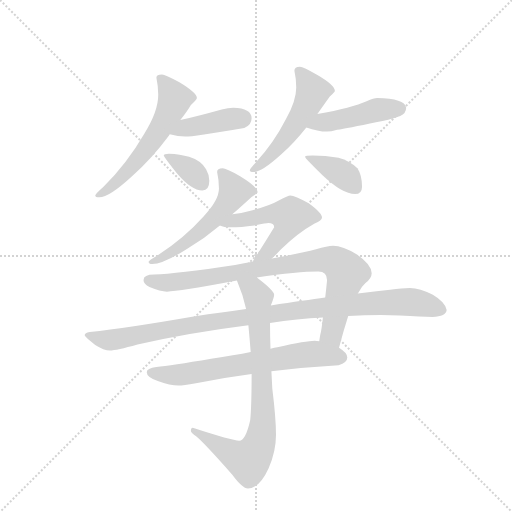
t = 0.00 s
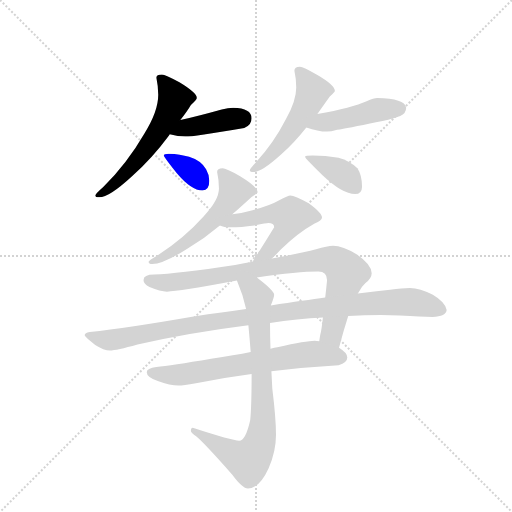
t = 1.80 s
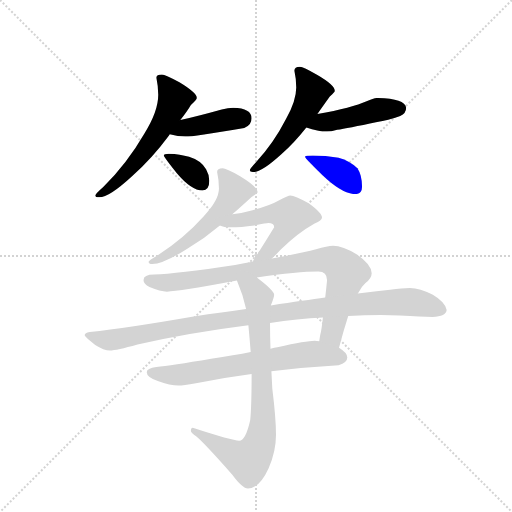
t = 3.60 s
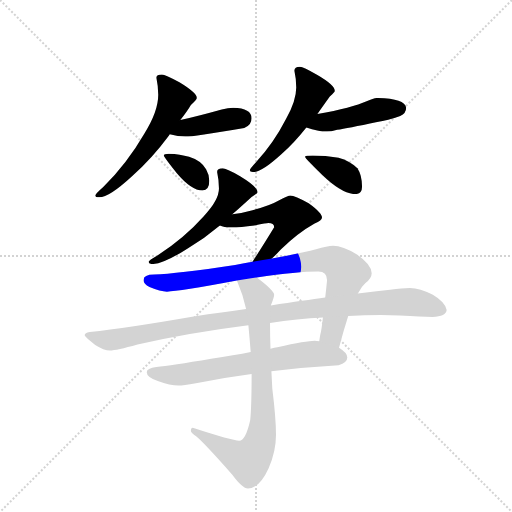
t = 5.40 s
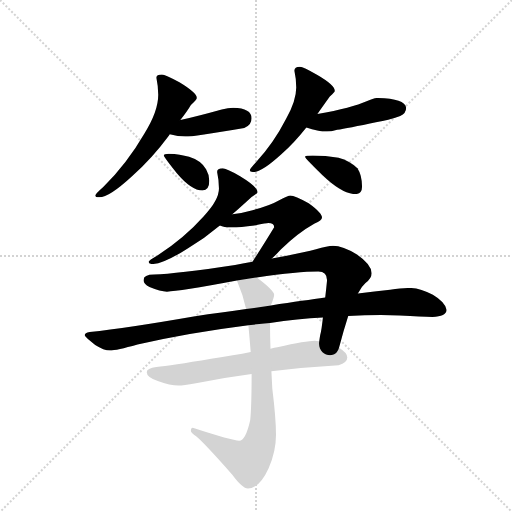
t = 7.20 s
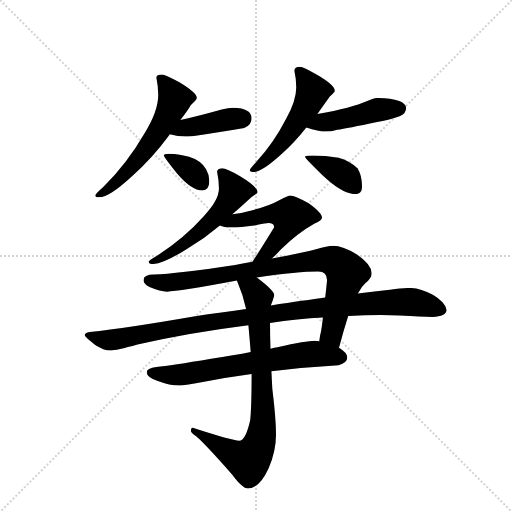
t = 9.00 s

The animated SVG that drew these frames (rendered in a browser with its animation timeline set to each time). Animation: 12 CSS @keyframes rules; one cycle of 9.00 s.

<svg version="1.1" viewBox="0 0 1024 1024" xmlns="http://www.w3.org/2000/svg">
  <g stroke="lightgray" stroke-dasharray="1,1" stroke-width="1" transform="scale(4, 4)">
    <line x1="0" y1="0" x2="256" y2="256"></line>
    <line x1="256" y1="0" x2="0" y2="256"></line>
    <line x1="128" y1="0" x2="128" y2="256"></line>
    <line x1="0" y1="128" x2="256" y2="128"></line>
  </g>
  <g transform="scale(0.92, -0.92) translate(60, -900)">
    <style type="text/css">
      
        @keyframes keyframes0 {
          from {
            stroke: blue;
            stroke-dashoffset: 578;
            stroke-width: 128;
          }
          65% {
            animation-timing-function: step-end;
            stroke: blue;
            stroke-dashoffset: 0;
            stroke-width: 128;
          }
          to {
            stroke: black;
            stroke-width: 1024;
          }
        }
        #make-me-a-hanzi-animation-0 {
          animation: keyframes0 0.7203776041666666s both;
          animation-delay: 0s;
          animation-timing-function: linear;
        }
      
        @keyframes keyframes1 {
          from {
            stroke: blue;
            stroke-dashoffset: 410;
            stroke-width: 128;
          }
          57% {
            animation-timing-function: step-end;
            stroke: blue;
            stroke-dashoffset: 0;
            stroke-width: 128;
          }
          to {
            stroke: black;
            stroke-width: 1024;
          }
        }
        #make-me-a-hanzi-animation-1 {
          animation: keyframes1 0.5836588541666666s both;
          animation-delay: 0.7203776041666666s;
          animation-timing-function: linear;
        }
      
        @keyframes keyframes2 {
          from {
            stroke: blue;
            stroke-dashoffset: 355;
            stroke-width: 128;
          }
          54% {
            animation-timing-function: step-end;
            stroke: blue;
            stroke-dashoffset: 0;
            stroke-width: 128;
          }
          to {
            stroke: black;
            stroke-width: 1024;
          }
        }
        #make-me-a-hanzi-animation-2 {
          animation: keyframes2 0.5388997395833334s both;
          animation-delay: 1.3040364583333333s;
          animation-timing-function: linear;
        }
      
        @keyframes keyframes3 {
          from {
            stroke: blue;
            stroke-dashoffset: 523;
            stroke-width: 128;
          }
          63% {
            animation-timing-function: step-end;
            stroke: blue;
            stroke-dashoffset: 0;
            stroke-width: 128;
          }
          to {
            stroke: black;
            stroke-width: 1024;
          }
        }
        #make-me-a-hanzi-animation-3 {
          animation: keyframes3 0.6756184895833334s both;
          animation-delay: 1.8429361979166665s;
          animation-timing-function: linear;
        }
      
        @keyframes keyframes4 {
          from {
            stroke: blue;
            stroke-dashoffset: 456;
            stroke-width: 128;
          }
          60% {
            animation-timing-function: step-end;
            stroke: blue;
            stroke-dashoffset: 0;
            stroke-width: 128;
          }
          to {
            stroke: black;
            stroke-width: 1024;
          }
        }
        #make-me-a-hanzi-animation-4 {
          animation: keyframes4 0.62109375s both;
          animation-delay: 2.5185546875s;
          animation-timing-function: linear;
        }
      
        @keyframes keyframes5 {
          from {
            stroke: blue;
            stroke-dashoffset: 384;
            stroke-width: 128;
          }
          56% {
            animation-timing-function: step-end;
            stroke: blue;
            stroke-dashoffset: 0;
            stroke-width: 128;
          }
          to {
            stroke: black;
            stroke-width: 1024;
          }
        }
        #make-me-a-hanzi-animation-5 {
          animation: keyframes5 0.5625s both;
          animation-delay: 3.1396484375s;
          animation-timing-function: linear;
        }
      
        @keyframes keyframes6 {
          from {
            stroke: blue;
            stroke-dashoffset: 545;
            stroke-width: 128;
          }
          64% {
            animation-timing-function: step-end;
            stroke: blue;
            stroke-dashoffset: 0;
            stroke-width: 128;
          }
          to {
            stroke: black;
            stroke-width: 1024;
          }
        }
        #make-me-a-hanzi-animation-6 {
          animation: keyframes6 0.6935221354166666s both;
          animation-delay: 3.7021484375s;
          animation-timing-function: linear;
        }
      
        @keyframes keyframes7 {
          from {
            stroke: blue;
            stroke-dashoffset: 528;
            stroke-width: 128;
          }
          63% {
            animation-timing-function: step-end;
            stroke: blue;
            stroke-dashoffset: 0;
            stroke-width: 128;
          }
          to {
            stroke: black;
            stroke-width: 1024;
          }
        }
        #make-me-a-hanzi-animation-7 {
          animation: keyframes7 0.6796875s both;
          animation-delay: 4.395670572916667s;
          animation-timing-function: linear;
        }
      
        @keyframes keyframes8 {
          from {
            stroke: blue;
            stroke-dashoffset: 862;
            stroke-width: 128;
          }
          74% {
            animation-timing-function: step-end;
            stroke: blue;
            stroke-dashoffset: 0;
            stroke-width: 128;
          }
          to {
            stroke: black;
            stroke-width: 1024;
          }
        }
        #make-me-a-hanzi-animation-8 {
          animation: keyframes8 0.9514973958333334s both;
          animation-delay: 5.075358072916667s;
          animation-timing-function: linear;
        }
      
        @keyframes keyframes9 {
          from {
            stroke: blue;
            stroke-dashoffset: 1031;
            stroke-width: 128;
          }
          77% {
            animation-timing-function: step-end;
            stroke: blue;
            stroke-dashoffset: 0;
            stroke-width: 128;
          }
          to {
            stroke: black;
            stroke-width: 1024;
          }
        }
        #make-me-a-hanzi-animation-9 {
          animation: keyframes9 1.0890299479166667s both;
          animation-delay: 6.02685546875s;
          animation-timing-function: linear;
        }
      
        @keyframes keyframes10 {
          from {
            stroke: blue;
            stroke-dashoffset: 674;
            stroke-width: 128;
          }
          69% {
            animation-timing-function: step-end;
            stroke: blue;
            stroke-dashoffset: 0;
            stroke-width: 128;
          }
          to {
            stroke: black;
            stroke-width: 1024;
          }
        }
        #make-me-a-hanzi-animation-10 {
          animation: keyframes10 0.7985026041666666s both;
          animation-delay: 7.115885416666667s;
          animation-timing-function: linear;
        }
      
        @keyframes keyframes11 {
          from {
            stroke: blue;
            stroke-dashoffset: 804;
            stroke-width: 128;
          }
          72% {
            animation-timing-function: step-end;
            stroke: blue;
            stroke-dashoffset: 0;
            stroke-width: 128;
          }
          to {
            stroke: black;
            stroke-width: 1024;
          }
        }
        #make-me-a-hanzi-animation-11 {
          animation: keyframes11 0.904296875s both;
          animation-delay: 7.914388020833334s;
          animation-timing-function: linear;
        }
      
    </style>
    
      <path d="M 292 738 Q 280 738 280 731 Q 284 712 284 694 Q 284 658 254 610 Q 217 546 165 494 Q 147 478 147 475 Q 147 471 156 471 Q 177 471 227 517 Q 270 555 307 605 Q 308 606 309 608 L 332 639 Q 348 660 355 672 Q 368 684 368 687 Q 368 698 330 721 Q 299 738 292 738 Z" fill="lightgray"></path>
    
      <path d="M 309 608 Q 327 603 343 603 Q 360 603 471 622 Q 487 628 487 643 Q 487 665 447 666 Q 436 666 422 662 Q 372 648 332 639 C 303 632 280 615 309 608 Z" fill="lightgray"></path>
    
      <path d="M 307 566 Q 296 566 296 562 Q 296 559 324 524 Q 356 486 380 486 Q 395 486 395 507 Q 395 520 388 532 Q 377 551 351 559 Q 332 565 307 566 Z" fill="lightgray"></path>
    
      <path d="M 630 652 Q 649 679 657 690 Q 668 700 668 702 Q 668 715 630 737 Q 599 755 592 755 Q 580 755 580 746 Q 584 728 584 710 Q 584 681 562 642 Q 535 589 496 547 Q 483 533 483 530 Q 483 526 492 526 Q 509 526 551 564 Q 580 590 606 623 L 630 652 Z" fill="lightgray"></path>
    
      <path d="M 760 687 Q 753 687 737 680 Q 706 666 630 652 C 601 646 578 633 606 623 Q 631 614 651 614 Q 659 614 673 618 Q 694 621 760 635 Q 783 638 810 648 Q 823 654 823 666 Q 820 686 760 687 Z" fill="lightgray"></path>
    
      <path d="M 620 562 Q 603 562 603 559 Q 603 556 640 520 Q 684 478 712 478 Q 727 478 727 494 Q 727 519 717 534 Q 701 550 676 557 Q 647 562 620 562 Z" fill="lightgray"></path>
    
      <path d="M 424 534 Q 412 534 412 526 Q 416 508 416 490 Q 416 465 383 430 Q 341 383 283 345 Q 263 333 263 331 Q 263 326 271 326 Q 295 326 348 360 Q 385 382 418 410 L 445 434 Q 475 461 487 472 Q 500 480 500 482 Q 500 494 462 517 Q 431 534 424 534 Z" fill="lightgray"></path>
    
      <path d="M 418 410 Q 426 406 443 406 Q 463 406 493 410 Q 521 415 523 415 Q 536 415 536 406 Q 516 373 489 331 C 473 306 509 318 531 338 Q 539 345 551 358 Q 588 394 624 414 Q 640 421 640 427 Q 640 437 611 458 Q 581 475 571 475 Q 567 475 546 464 Q 527 453 489 443 Q 468 437 445 434 C 415 430 389 419 418 410 Z" fill="lightgray"></path>
    
      <path d="M 489 331 Q 471 328 451 324 Q 324 305 275 303 Q 252 303 252 291 Q 252 283 265 276 Q 289 266 303 266 Q 328 266 455 290 L 498 297 Q 588 310 632 310 Q 651 310 651 291 Q 649 271 647 253 L 642 210 Q 639 182 636 171 Q 635 165 634 158 C 629 128 669 115 677 144 Q 687 182 697 213 L 718 262 Q 726 277 734 284 Q 748 295 748 306 Q 748 325 716 347 Q 685 366 664 366 Q 652 366 627 358 Q 598 350 531 338 L 489 331 Z" fill="lightgray"></path>
    
      <path d="M 475 228 Q 425 221 361 212 Q 217 187 135 178 Q 124 176 124 171 Q 125 167 147 150 Q 166 138 179 138 Q 193 138 239 151 Q 346 176 480 193 L 527 198 Q 587 207 642 210 L 697 213 Q 733 215 768 215 L 809 214 Q 857 211 880 211 Q 910 212 911 226 Q 908 243 881 259 Q 853 274 831 274 Q 815 274 788 270 Q 755 266 718 262 L 647 253 Q 604 247 529 236 L 475 228 Z" fill="lightgray"></path>
    
      <path d="M 485 135 Q 450 128 399 120 Q 311 105 280 102 Q 259 99 259 91 Q 259 80 283 72 Q 310 62 328 62 Q 338 62 366 67 Q 426 79 487 87 L 530 93 Q 605 102 676 106 Q 695 112 695 123 Q 695 133 677 144 L 634 158 Q 630 159 624 159 Q 607 159 543 145 Q 537 144 528 142 L 485 135 Z" fill="lightgray"></path>
    
      <path d="M 455 290 Q 468 260 475 228 L 480 193 Q 483 161 485 135 L 487 87 Q 487 19 484 -13 Q 474 -58 460 -58 Q 445 -58 359 -30 Q 355 -30 355 -37 Q 355 -41 367 -49 Q 384 -63 445 -132 Q 467 -162 479 -162 Q 504 -162 524 -118 Q 540 -81 540 -45 Q 540 -10 532 55 L 530 93 L 528 142 Q 527 171 527 198 L 529 236 Q 529 237 530 239 Q 536 254 536 259 Q 536 268 499 296 L 498 297 C 475 316 444 318 455 290 Z" fill="lightgray"></path>
    
    
      <clipPath id="make-me-a-hanzi-clip-0">
        <path d="M 292 738 Q 280 738 280 731 Q 284 712 284 694 Q 284 658 254 610 Q 217 546 165 494 Q 147 478 147 475 Q 147 471 156 471 Q 177 471 227 517 Q 270 555 307 605 Q 308 606 309 608 L 332 639 Q 348 660 355 672 Q 368 684 368 687 Q 368 698 330 721 Q 299 738 292 738 Z"></path>
      </clipPath>
      <path clip-path="url(#make-me-a-hanzi-clip-0)" d="M 291 726 L 320 685 L 293 628 L 210 520 L 185 495 L 153 476" fill="none" id="make-me-a-hanzi-animation-0" stroke-dasharray="450 900" stroke-linecap="round"></path>
    
      <clipPath id="make-me-a-hanzi-clip-1">
        <path d="M 309 608 Q 327 603 343 603 Q 360 603 471 622 Q 487 628 487 643 Q 487 665 447 666 Q 436 666 422 662 Q 372 648 332 639 C 303 632 280 615 309 608 Z"></path>
      </clipPath>
      <path clip-path="url(#make-me-a-hanzi-clip-1)" d="M 316 611 L 343 623 L 466 643" fill="none" id="make-me-a-hanzi-animation-1" stroke-dasharray="282 564" stroke-linecap="round"></path>
    
      <clipPath id="make-me-a-hanzi-clip-2">
        <path d="M 307 566 Q 296 566 296 562 Q 296 559 324 524 Q 356 486 380 486 Q 395 486 395 507 Q 395 520 388 532 Q 377 551 351 559 Q 332 565 307 566 Z"></path>
      </clipPath>
      <path clip-path="url(#make-me-a-hanzi-clip-2)" d="M 302 562 L 358 527 L 379 502" fill="none" id="make-me-a-hanzi-animation-2" stroke-dasharray="227 454" stroke-linecap="round"></path>
    
      <clipPath id="make-me-a-hanzi-clip-3">
        <path d="M 630 652 Q 649 679 657 690 Q 668 700 668 702 Q 668 715 630 737 Q 599 755 592 755 Q 580 755 580 746 Q 584 728 584 710 Q 584 681 562 642 Q 535 589 496 547 Q 483 533 483 530 Q 483 526 492 526 Q 509 526 551 564 Q 580 590 606 623 L 630 652 Z"></path>
      </clipPath>
      <path clip-path="url(#make-me-a-hanzi-clip-3)" d="M 592 742 L 620 701 L 611 677 L 545 580 L 489 531" fill="none" id="make-me-a-hanzi-animation-3" stroke-dasharray="395 790" stroke-linecap="round"></path>
    
      <clipPath id="make-me-a-hanzi-clip-4">
        <path d="M 760 687 Q 753 687 737 680 Q 706 666 630 652 C 601 646 578 633 606 623 Q 631 614 651 614 Q 659 614 673 618 Q 694 621 760 635 Q 783 638 810 648 Q 823 654 823 666 Q 820 686 760 687 Z"></path>
      </clipPath>
      <path clip-path="url(#make-me-a-hanzi-clip-4)" d="M 615 624 L 641 635 L 709 646 L 753 660 L 810 664" fill="none" id="make-me-a-hanzi-animation-4" stroke-dasharray="328 656" stroke-linecap="round"></path>
    
      <clipPath id="make-me-a-hanzi-clip-5">
        <path d="M 620 562 Q 603 562 603 559 Q 603 556 640 520 Q 684 478 712 478 Q 727 478 727 494 Q 727 519 717 534 Q 701 550 676 557 Q 647 562 620 562 Z"></path>
      </clipPath>
      <path clip-path="url(#make-me-a-hanzi-clip-5)" d="M 606 558 L 684 522 L 713 492" fill="none" id="make-me-a-hanzi-animation-5" stroke-dasharray="256 512" stroke-linecap="round"></path>
    
      <clipPath id="make-me-a-hanzi-clip-6">
        <path d="M 424 534 Q 412 534 412 526 Q 416 508 416 490 Q 416 465 383 430 Q 341 383 283 345 Q 263 333 263 331 Q 263 326 271 326 Q 295 326 348 360 Q 385 382 418 410 L 445 434 Q 475 461 487 472 Q 500 480 500 482 Q 500 494 462 517 Q 431 534 424 534 Z"></path>
      </clipPath>
      <path clip-path="url(#make-me-a-hanzi-clip-6)" d="M 423 522 L 450 485 L 435 459 L 369 392 L 319 354 L 268 330" fill="none" id="make-me-a-hanzi-animation-6" stroke-dasharray="417 834" stroke-linecap="round"></path>
    
      <clipPath id="make-me-a-hanzi-clip-7">
        <path d="M 418 410 Q 426 406 443 406 Q 463 406 493 410 Q 521 415 523 415 Q 536 415 536 406 Q 516 373 489 331 C 473 306 509 318 531 338 Q 539 345 551 358 Q 588 394 624 414 Q 640 421 640 427 Q 640 437 611 458 Q 581 475 571 475 Q 567 475 546 464 Q 527 453 489 443 Q 468 437 445 434 C 415 430 389 419 418 410 Z"></path>
      </clipPath>
      <path clip-path="url(#make-me-a-hanzi-clip-7)" d="M 424 412 L 520 434 L 555 433 L 571 426 L 565 406 L 522 352 L 495 337" fill="none" id="make-me-a-hanzi-animation-7" stroke-dasharray="400 800" stroke-linecap="round"></path>
    
      <clipPath id="make-me-a-hanzi-clip-8">
        <path d="M 489 331 Q 471 328 451 324 Q 324 305 275 303 Q 252 303 252 291 Q 252 283 265 276 Q 289 266 303 266 Q 328 266 455 290 L 498 297 Q 588 310 632 310 Q 651 310 651 291 Q 649 271 647 253 L 642 210 Q 639 182 636 171 Q 635 165 634 158 C 629 128 669 115 677 144 Q 687 182 697 213 L 718 262 Q 726 277 734 284 Q 748 295 748 306 Q 748 325 716 347 Q 685 366 664 366 Q 652 366 627 358 Q 598 350 531 338 L 489 331 Z"></path>
      </clipPath>
      <path clip-path="url(#make-me-a-hanzi-clip-8)" d="M 262 291 L 305 285 L 344 289 L 561 325 L 662 334 L 694 307 L 662 183 L 672 153" fill="none" id="make-me-a-hanzi-animation-8" stroke-dasharray="734 1468" stroke-linecap="round"></path>
    
      <clipPath id="make-me-a-hanzi-clip-9">
        <path d="M 475 228 Q 425 221 361 212 Q 217 187 135 178 Q 124 176 124 171 Q 125 167 147 150 Q 166 138 179 138 Q 193 138 239 151 Q 346 176 480 193 L 527 198 Q 587 207 642 210 L 697 213 Q 733 215 768 215 L 809 214 Q 857 211 880 211 Q 910 212 911 226 Q 908 243 881 259 Q 853 274 831 274 Q 815 274 788 270 Q 755 266 718 262 L 647 253 Q 604 247 529 236 L 475 228 Z"></path>
      </clipPath>
      <path clip-path="url(#make-me-a-hanzi-clip-9)" d="M 132 171 L 162 162 L 190 162 L 354 194 L 700 237 L 826 244 L 898 227" fill="none" id="make-me-a-hanzi-animation-9" stroke-dasharray="903 1806" stroke-linecap="round"></path>
    
      <clipPath id="make-me-a-hanzi-clip-10">
        <path d="M 485 135 Q 450 128 399 120 Q 311 105 280 102 Q 259 99 259 91 Q 259 80 283 72 Q 310 62 328 62 Q 338 62 366 67 Q 426 79 487 87 L 530 93 Q 605 102 676 106 Q 695 112 695 123 Q 695 133 677 144 L 634 158 Q 630 159 624 159 Q 607 159 543 145 Q 537 144 528 142 L 485 135 Z"></path>
      </clipPath>
      <path clip-path="url(#make-me-a-hanzi-clip-10)" d="M 268 89 L 331 85 L 626 131 L 682 123" fill="none" id="make-me-a-hanzi-animation-10" stroke-dasharray="546 1092" stroke-linecap="round"></path>
    
      <clipPath id="make-me-a-hanzi-clip-11">
        <path d="M 455 290 Q 468 260 475 228 L 480 193 Q 483 161 485 135 L 487 87 Q 487 19 484 -13 Q 474 -58 460 -58 Q 445 -58 359 -30 Q 355 -30 355 -37 Q 355 -41 367 -49 Q 384 -63 445 -132 Q 467 -162 479 -162 Q 504 -162 524 -118 Q 540 -81 540 -45 Q 540 -10 532 55 L 530 93 L 528 142 Q 527 171 527 198 L 529 236 Q 529 237 530 239 Q 536 254 536 259 Q 536 268 499 296 L 498 297 C 475 316 444 318 455 290 Z"></path>
      </clipPath>
      <path clip-path="url(#make-me-a-hanzi-clip-11)" d="M 463 286 L 492 268 L 501 253 L 512 10 L 504 -62 L 480 -101 L 429 -78 L 362 -36" fill="none" id="make-me-a-hanzi-animation-11" stroke-dasharray="676 1352" stroke-linecap="round"></path>
    
  </g>
</svg>
